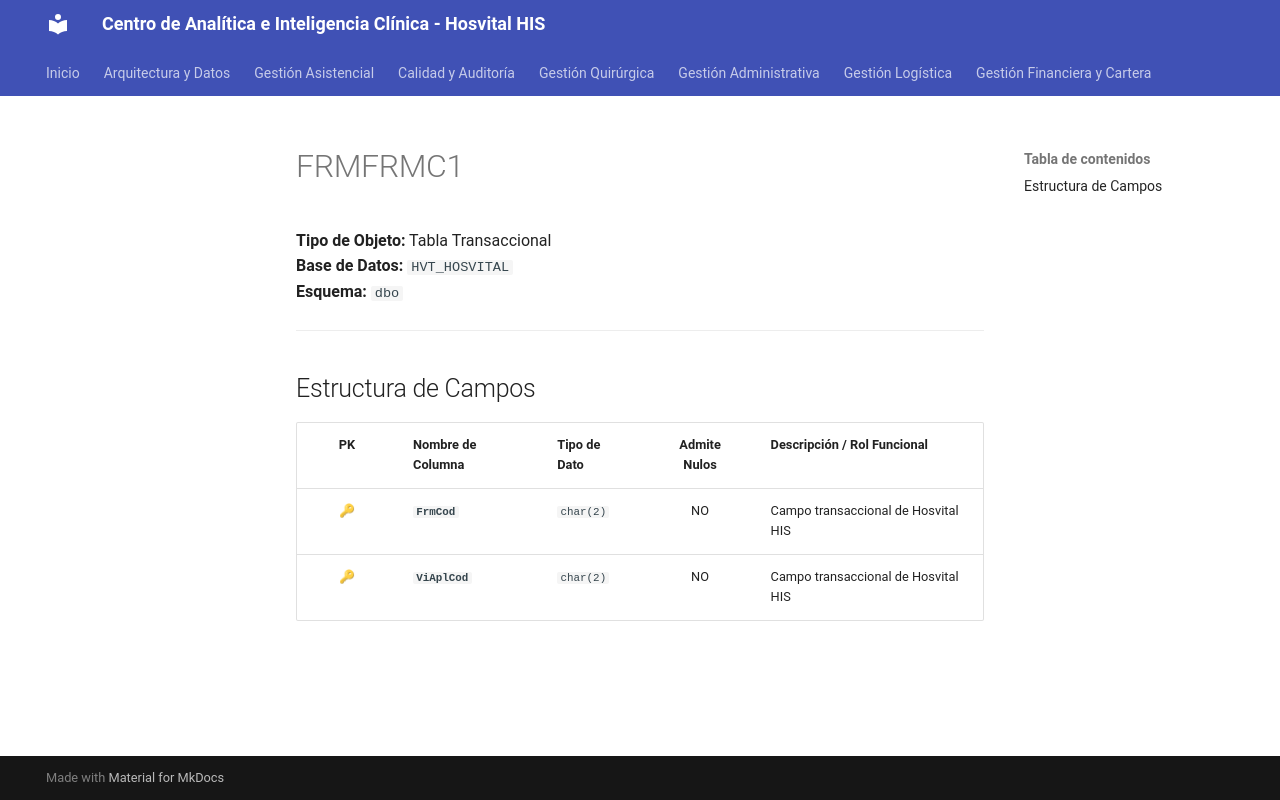

repository: SoporteSaludtech/superset-docs · page: diccionario-general/FRMFRMC1/index.html · generator: mkdocs

# FRMFRMC1

**Tipo de Objeto:** Tabla Transaccional  
**Base de Datos:** `HVT_HOSVITAL`  
**Esquema:** `dbo`

---

## Estructura de Campos

| PK | Nombre de Columna | Tipo de Dato | Admite Nulos | Descripción / Rol Funcional |
| :-: | :--- | :--- | :-: | :--- |
| 🔑 | **`FrmCod`** | `char(2)` | NO | Campo transaccional de Hosvital HIS |
| 🔑 | **`ViAplCod`** | `char(2)` | NO | Campo transaccional de Hosvital HIS |
